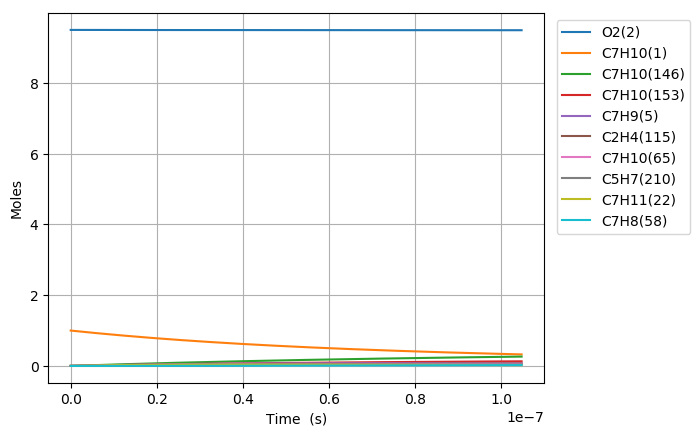

Data behind this chart, as committed beside it:
Time (s), Volume (m^3), N2, Ar, He, Ne, C7H10(1), O2(2), C7H10(21), C7H11(22), C7H9(5), C7H9O2(68), S(66), C7H10(18), C7H10(153), C7H10(19), C7H9O2(67), C7H10(146), S(105), C7H10(65), C7H8(58), S(109), C7H11(46), C2H4(115)
0.0, 0.3227, 76.95, 0.0, 0.0, 0.0, 1.0, 9.5, 0.0, 0.0, 0.0, 0.0, 0.0, 0.0, 0.0, 0.0, 0.0, 0.0, 0.0, 0.0, 0.0, 0.0, 0.0, 0.0
3.902113965857107e-23, 0.3227, 76.95, 0.0, 0.0, 0.0, 1, 9.5, 1.2725405229732448e-17, 1.1448305092511595e-16, 1.1448305092510757e-16, 1.4915420254582148e-29, 1.4915430040187102e-29, 2.5714631467957562e-16, 8.1587926416058608e-27, 1.0483311791092314e-18, 8.4781901661401306e-30, 1.4661793691613195e-26, 4.1240150855463692e-43, 1.6473148506941154e-31, 2.7107118497135678e-47, 8.6749894925479632e-48, 9.9036152000654724e-32, 4.9183887214863696e-44
1.0925919104399898e-22, 0.3227, 76.95, 0.0, 0.0, 0.0, 1, 9.5, 3.563113464325083e-17, 3.2055254259027575e-16, 3.2055254259022517e-16, 9.0089081267918092e-29, 9.0089197442552681e-29, 7.2000968102760236e-16, 4.9279107551004122e-26, 2.9353273013035014e-18, 5.120826860057802e-29, 8.8557233889624866e-26, 4.896017689254461e-42, 9.9497816978992938e-31, 4.0964277554541285e-46, 1.0298947525612279e-46, 5.9817835808359155e-31, 5.8391110901453739e-43
2.4973529381485486e-22, 0.3227, 76.95, 0.0, 0.0, 0.0, 1, 9.5, 8.1442593470287487e-17, 7.3269152592039922e-16, 7.3269152592015556e-16, 4.3373956495795561e-28, 4.3374070556597959e-28, 1.6457364134228178e-15, 2.3725768995346928e-25, 6.7093195448826556e-18, 2.4654576998772923e-28, 4.2636496043632917e-25, 4.8069116209892151e-41, 4.7903915853787373e-30, 4.4067500714001688e-45, 1.0111567752689173e-45, 2.8799713001735926e-30, 5.7328738937544513e-42
5.306874993565665e-22, 0.3227, 76.95, 0.0, 0.0, 0.0, 1, 9.5, 1.7306551112436041e-16, 1.5569694925798621e-15, 1.5569694925787978e-15, 1.8942495265528532e-27, 1.8942596150762598e-27, 3.4971898770098957e-15, 1.0361666648181762e-24, 1.4257304028803413e-17, 1.0767301506489964e-27, 1.8620477976384554e-24, 4.2516098318225683e-40, 2.0920898599271161e-29, 4.0505625748229395e-44, 8.9435671675982843e-45, 1.2577591304026862e-29, 5.0706620362824555e-41
1.0925919104399898e-21, 0.3227, 76.95, 0.0, 0.0, 0.0, 1, 9.5, 3.5631134643250457e-16, 3.2055254258956509e-15, 3.2055254258912084e-15, 7.9080762073688669e-27, 7.9081610070596796e-27, 7.2000967993706406e-15, 4.3257918525875123e-24, 2.9353272983694743e-17, 4.4951364220302935e-27, 7.7736830045255278e-24, 3.5736517120720526e-39, 8.734063334290503e-29, 3.4653416357315952e-43, 7.5176070950596475e-44, 5.2508967790240535e-29, 4.2621969717822025e-40
2.216400732606837e-21, 0.3227, 76.95, 0.0, 0.0, 0.0, 1, 9.5, 7.2280301704878594e-16, 6.5026372925146779e-15, 6.5026372924965302e-15, 3.2306722850057893e-26, 3.2307418082151165e-26, 1.4605910624838496e-14, 1.767227116269242e-23, 5.9545210841676623e-17, 1.8364098993115174e-26, 3.1758031516614585e-23, 2.9297602511177932e-38, 3.5681498557348688e-28, 2.8652116000119835e-42, 6.1633884917870128e-43, 2.1451626667520883e-28, 3.494406588527912e-39
4.46401837694053e-21, 0.3227, 76.95, 0.0, 0.0, 0.0, 1, 9.5, 1.4557863582813218e-15, 1.3096861025702539e-14, 1.3096861025629183e-14, 1.3058611933474505e-25, 1.3059174939101838e-25, 2.9417538198759643e-14, 7.1434145380419448e-23, 1.1992908635043738e-16, 7.4230624153271945e-26, 1.2837104068112129e-22, 2.3723766416789355e-37, 1.4423032200472518e-27, 2.3299426880996225e-41, 4.9912717982054441e-42, 8.6710904808340907e-28, 2.829861053944151e-38
8.959253665607917e-21, 0.3227, 76.95, 0.0, 0.0, 0.0, 1, 9.5, 2.9217530407462849e-15, 2.6285308491877487e-14, 2.6285308491582545e-14, 5.2505836683254912e-25, 5.2510368059697583e-25, 5.9040793038543702e-14, 2.8723355507996068e-22, 2.4069683653914673e-16, 2.9847807378311755e-25, 5.1617430554800023e-22, 1.909142393707053e-36, 5.7994378013599484e-27, 1.8791835072648627e-40, 4.0174097755071399e-41, 3.4866073453576619e-27, 2.277718368473879e-37
1.7949724242942693e-20, 0.3227, 76.95, 0.0, 0.0, 0.0, 1, 9.5, 5.8536864056757751e-15, 5.2662203423424279e-14, 5.2662203422241593e-14, 2.1055370318773849e-24, 2.1059006169896727e-24, 1.1828730148587891e-13, 1.1519350105275389e-21, 4.822323336013169e-16, 1.1970305641816226e-24, 2.0700898052456333e-21, 1.5314007695334617e-35, 2.3258339351964111e-26, 1.509462903663298e-39, 3.2237183395875287e-40, 1.3982854876975965e-26, 1.8277255448667097e-36
3.593066539761224e-20, 0.3227, 76.95, 0.0, 0.0, 0.0, 1, 9.5, 1.1717553135533021e-14, 1.0541599328330542e-13, 1.0541599327856999e-13, 8.431674146935986e-24, 8.4345867827213727e-24, 2.3678031345161794e-13, 4.6137483935538573e-21, 9.6530331446466333e-16, 4.7943658607395838e-24, 8.2911565549957046e-21, 1.22607853332639e-34, 9.3154671513232712e-26, 1.2100221789834946e-38, 2.5828975983068406e-39, 5.6004353682398821e-26, 1.4644045835356351e-35
7.189254770695133e-20, 0.3227, 76.95, 0.0, 0.0, 0.0, 1, 9.5, 2.3445286595240559e-14, 2.1092357299021798e-13, 2.1092357297127552e-13, 3.3737016980915313e-23, 3.3760328262156315e-23, 4.7376631766737174e-13, 1.8467016471628602e-20, 1.9314452231473838e-15, 1.9189957326548238e-23, 3.3186232019909547e-20, 9.8016132157395952e-34, 3.7286144814117744e-25, 9.690004399575514e-38, 2.0678885970507038e-38, 2.2416336621324607e-25, 1.172414087145285e-34
1.4381631232562952e-19, 0.3227, 76.95, 0.0, 0.0, 0.0, 1, 9.5, 4.6900753514627842e-14, 4.2193873235264437e-13, 4.219387322769429e-13, 1.3489884669978377e-22, 1.3508528762241709e-22, 9.4773824723599654e-13, 7.3892113263847131e-20, 3.8637288283369577e-15, 7.6784820626181191e-23, 1.3278814252334949e-19, 7.8212073251986728e-33, 1.4919314191401119e-24, 7.7559521481919682e-37, 1.6549393609476737e-37, 8.969454505649993e-25, 9.3828758971180502e-34
2.876638415629859e-19, 0.3227, 76.95, 0.0, 0.0, 0.0, 1, 9.5, 9.3811687353291204e-14, 8.4396905087190213e-13, 8.4396905056979117e-13, 5.3893921934826298e-22, 5.4042911042476407e-22, 1.8956817909218189e-12, 2.9561651249641708e-19, 7.7282951900128252e-15, 3.0718924371629773e-22, 5.3123893552035998e-19, 6.2215610154287449e-32, 5.9686967802828095e-24, 6.2063670294971542e-36, 1.3242029475085961e-36, 3.5883658533091629e-24, 7.5077262953201724e-33
5.753589000376987e-19, 0.3227, 76.95, 0.0, 0.0, 0.0, 1, 9.5, 1.8763355503017314e-13, 1.6880296870880364e-12, 1.6880296858854245e-12, 2.150002701440489e-21, 2.1618923601703595e-21, 3.7915676164885918e-12, 1.1825618383851385e-18, 1.5457424518552927e-14, 1.2288566760228518e-21, 2.1251278790407062e-18, 4.9201501191417333e-31, 2.3876727164549707e-23, 4.9657765829193124e-35, 1.0594629709765323e-35, 1.435463157000348e-23, 6.0067513170877586e-32
1.1507490169871242e-18, 0.3227, 76.95, 0.0, 0.0, 0.0, 1, 9.5, 3.7527729038215781e-13, 3.3761509562307828e-12, 3.3761509514672149e-12, 8.5532854104848119e-21, 8.6479211787877018e-21, 7.5833342204093812e-12, 4.730436238508457e-18, 3.0915669596398528e-14, 4.9156242866276003e-21, 8.500850952718785e-18, 3.8472165320438153e-30, 9.5510770464560899e-23, 3.9729596685567438e-34, 8.4761065408213015e-35, 5.7420862448563001e-23, 4.8056291603637078e-31
2.301529250885975e-18, 0.3227, 76.95, 0.0, 0.0, 0.0, 1, 9.5, 7.5056476107901044e-13, 6.7523934813581864e-12, 6.7523934626744366e-12, 3.3842945387326332e-20, 3.4592387313817036e-20, 1.5166847239453656e-11, 1.8922101141401256e-17, 6.1832105435246766e-14, 1.9662877706137905e-20, 3.4004043898971504e-17, 2.9442864177963946e-29, 3.8205065826414635e-22, 3.178607391911025e-33, 6.7810468257333403e-34, 2.296881203891412e-22, 3.8445945448879111e-30
4.603089718683678e-18, 0.3227, 76.95, 0.0, 0.0, 0.0, 1, 9.5, 1.5011397024442485e-12, 1.3504878478980637e-11, 1.3504878407123788e-11, 1.3249440176062413e-19, 1.3837094735610608e-19, 3.0333792522782986e-11, 7.5688944232677496e-17, 1.2366475984633474e-13, 7.8652155081700327e-20, 1.3601714540728542e-16, 2.1666699211456008e-28, 1.5282166073316896e-21, 2.5431485438347118e-32, 5.4249028664083247e-33, 9.1876180822633838e-22, 3.0757120774088176e-29
9.206210654279082e-18, 0.3227, 76.95, 0.0, 0.0, 0.0, 1, 9.5, 3.0022895850608575e-12, 2.7009848263696173e-11, 2.7009847997975836e-11, 5.0827295803408051e-19, 5.5348652890476262e-19, 6.0667360073844426e-11, 3.0275547456931438e-16, 2.4732919960818408e-13, 3.1460897421333333e-19, 5.4406803827206028e-16, 1.4924505785670449e-27, 6.1128849499066829e-21, 2.0348903878685732e-31, 4.339949684987509e-32, 3.6750657695025431e-21, 2.4605841656196837e-28
1.3809331589874487e-17, 0.3227, 76.95, 0.0, 0.0, 0.0, 1, 9.5, 4.5034394675635984e-12, 4.051481783788239e-11, 4.0514817303602698e-11, 1.0497064949325072e-18, 1.1761605223862098e-18, 9.1000604612748329e-11, 6.4335364008503164e-16, 3.7099277031581413e-13, 6.6854324015803665e-19, 1.1561414483930304e-15, 3.933230372391998e-27, 1.2989881488578045e-20, 6.0415981468863318e-31, 1.2409565814156312e-31, 7.8095262141816994e-21, 7.0357434113556635e-28
1.8412452525469892e-17, 0.3227, 76.95, 0.0, 0.0, 0.0, 1, 9.5, 6.0045893499524718e-12, 5.4019787201539349e-11, 5.4019786335904913e-11, 1.744895312056964e-18, 2.006392878338218e-18, 1.2133352614293432e-10, 1.097482231817699e-15, 4.9465547197533215e-13, 1.1404541354982211e-18, 1.9722352032013797e-15, 7.7336207867985306e-27, 2.2159197976048738e-20, 1.3165264777810806e-30, 2.617539838771631e-31, 1.3322143040064958e-20, 1.4840432739638689e-27
2.7618694396660703e-17, 0.3227, 76.95, 0.0, 0.0, 0.0, 1, 9.5, 9.0068891144629772e-12, 8.1029725434754103e-11, 8.1029723792649679e-11, 3.4625131364848158e-18, 4.1539842060607896e-18, 1.819986111322912e-10, 2.2721846245723661e-15, 7.419788357106009e-13, 2.3611573171132192e-18, 4.0832392314513516e-15, 1.8940222296240413e-26, 4.5877739944911631e-20, 3.8218596750433753e-30, 7.149324394154918e-31, 2.7581825024647889e-20, 4.0533858024631004e-27
3.6824936267851514e-17, 0.3227, 76.95, 0.0, 0.0, 0.0, 1, 9.5, 1.2009188878554752e-11, 1.0803966289377804e-10, 1.0803966033122745e-10, 5.6586054940143951e-18, 7.0648412494718944e-18, 2.4266250833196184e-10, 3.8643688431663681e-15, 9.8929900369674252e-13, 4.0156958534822392e-18, 6.9444807849917764e-15, 3.6123954069364862e-26, 7.8025891439686507e-20, 8.3586867031962624e-30, 1.4958795364260693e-30, 4.6909478703145386e-20, 8.481042968133772e-27
4.6031178139042325e-17, 0.3227, 76.95, 0.0, 0.0, 0.0, 1, 9.5, 1.5011488642197884e-11, 1.3504959952331217e-10, 1.3504959594808575e-10, 8.3053237217333038e-18, 1.079348265847191e-17, 3.0332513292281601e-10, 5.9038469374097662e-15, 1.2366157477067827e-12, 6.1350525228245377e-18, 1.0609533737208523e-14, 6.0191079886704023e-26, 1.1920571232033723e-19, 1.5683427528269164e-29, 2.7231943210825252e-30, 7.1667101370597235e-20, 1.5439419592899992e-26
6.444366188142394e-17, 0.3227, 76.95, 0.0, 0.0, 0.0, 1, 9.5, 2.1016088168110041e-11, 1.8906947024180954e-10, 1.8906946469193283e-10, 1.4645794509366922e-17, 2.0755484801340357e-17, 4.2464648449598519e-10, 1.1352726394055427e-14, 1.7312387490009168e-12, 1.1797380432972018e-17, 2.0401466190678095e-14, 1.3075803602977821e-25, 2.2922730586808696e-19, 4.2923894055652723e-29, 7.1900514402726602e-30, 1.3781332813795724e-19, 4.0764637837993568e-26
8.285614562380556e-17, 0.3227, 76.95, 0.0, 0.0, 0.0, 1, 9.5, 2.702068769220003e-11, 2.4308933759131421e-10, 2.4308933035818663e-10, 2.215058023097753e-17, 3.4038937728826098e-17, 5.4596266767727565e-10, 1.8618181379227052e-14, 2.2258478443295115e-12, 1.9347498736062895e-17, 3.3457883574436274e-14, 2.3140845467018078e-25, 3.7593046427002879e-19, 9.0510320093497347e-29, 1.4906802661133184e-29, 2.2601352669803177e-19, 8.4515318255740751e-26
1.196811131085688e-16, 0.3227, 76.95, 0.0, 0.0, 0.0, 1, 9.5, 3.9029886734914268e-11, 3.511290621847817e-10, 3.5112905379412404e-10, 3.9317962997569536e-17, 7.0568779450307599e-17, 7.8857953217859061e-10, 3.8597653004845689e-14, 3.2150243249687164e-12, 4.0110041121578053e-17, 6.9362079690368534e-14, 5.2419153676481342e-25, 7.7936329176851727e-19, 2.7624220709083914e-28, 4.4790789317907151e-29, 4.6856650819473671e-19, 2.5394413122274877e-25
1.9333104807809525e-16, 0.3227, 76.95, 0.0, 0.0, 0.0, 1, 9.5, 6.3048284798479975e-11, 5.6720847094997046e-10, 5.672084731473344e-10, 7.8218268246242654e-17, 1.834797906838301e-16, 1.2737512615150052e-09, 1.0034810876826643e-13, 5.1932104604312844e-12, 1.0428244090068132e-16, 1.8033100397747346e-13, 1.4760898525213984e-24, 2.0263140835111491e-18, 1.2001602551285344e-27, 1.9257135447267091e-28, 1.2182805258337024e-18, 1.0917874940657745e-24
3.4063091801714823e-16, 0.3227, 76.95, 0.0, 0.0, 0.0, 1, 9.5, 1.1108508083816122e-10, 9.9936712679554353e-10, 9.993672139558759e-10, 1.6211900923509018e-16, 5.6870496564970638e-16, 2.2438467825224232e-09, 3.10993630256947e-13, 9.1489155382900367e-12, 3.2320176305579297e-16, 5.5887245180274737e-13, 4.8454566405889943e-24, 6.2804005272001712e-18, 6.8029801688852111e-27, 1.0844069933603185e-27, 3.7761303037470091e-18, 6.1479829829388691e-24
4.879307879562012e-16, 0.3227, 76.95, 0.0, 0.0, 0.0, 1, 9.5, 1.5912187676124249e-10, 1.4315255670625506e-09, 1.4315258296584699e-09, 2.4874694559818263e-16, 1.1664665086582957e-15, 3.2136117967867596e-09, 6.3780496756336752e-13, 1.3103731161908805e-11, 6.6286887316274174e-16, 1.1461701827590388e-12, 1.0168771197804529e-23, 1.2881215672477667e-17, 1.943278776423686e-26, 3.0891101136691677e-27, 7.7452063319822153e-18, 1.7513334265248846e-23
7.82530527834307e-16, 0.3227, 76.95, 0.0, 0.0, 0.0, 1, 9.5, 2.5519546825760695e-10, 2.2958418008698863e-09, 2.295842695095459e-09, 4.2097253501522058e-16, 2.999589723823576e-15, 5.152150884841039e-09, 1.639721317355654e-12, 2.101069507719711e-11, 1.7043087195214905e-15, 2.946668304523e-12, 2.6677073320492538e-23, 3.3121638598506366e-17, 8.1155767449175281e-26, 1.2836273606439216e-26, 1.9917015435041739e-17, 7.2771723661063003e-23
1.0476702937246023e-15, 0.3227, 76.95, 0.0, 0.0, 0.0, 1, 9.5, 3.4166170020556659e-10, 3.0737256740346167e-09, 3.0737274559917302e-09, 5.757022738076076e-16, 5.3762582473100339e-15, 6.8957068466399206e-09, 2.9383410071073296e-12, 2.8123922650335086e-11, 3.0542970570238397e-15, 5.2803584507638305e-12, 4.8216790928606893e-23, 5.9361153699571075e-17, 1.9048591461996536e-25, 3.0036043646381547e-26, 3.5697999171930886e-17, 1.7027769126486517e-22
1.3128100596148975e-15, 0.3227, 76.95, 0.0, 0.0, 0.0, 1, 9.5, 4.2812793177574748e-10, 3.85160884875101e-09, 3.8516118210097894e-09, 7.3022242168075929e-16, 8.4415184983926023e-15, 8.6381937320481614e-09, 4.6127174171821519e-12, 3.5234271529366939e-11, 4.7950889697250431e-15, 8.2893038418680989e-12, 7.6086962198508112e-23, 9.3199834974378817e-17, 3.6992787444957281e-25, 5.8159881781958804e-26, 5.6051298190932348e-17, 3.297081122655855e-22
1.5779498255051928e-15, 0.3227, 76.95, 0.0, 0.0, 0.0, 1, 9.5, 5.1459416296815141e-10, 4.6294913250280831e-09, 4.6294957901433213e-09, 8.846875637523747e-16, 1.2195361495294934e-14, 1.0379612165289857e-08, 6.6626311452539322e-12, 4.2341742823698302e-11, 6.9265362173550502e-15, 1.1973110200264765e-11, 1.1028750500765312e-22, 1.3463618649719097e-16, 6.3652912009950594e-25, 9.9800131446766927e-26, 8.097689378253211e-17, 5.6575492528904389e-22
1.843089591395488e-15, 0.3227, 76.95, 0.0, 0.0, 0.0, 1, 9.5, 6.0106039378278035e-10, 5.4073731028752243e-09, 5.4073793634869361e-09, 1.0391575671327339e-15, 1.6637777886533272e-14, 1.2119962796590285e-08, 9.0878536500946051e-12, 4.9446337689157423e-11, 9.4484843557468265e-15, 1.6331366825293323e-11, 1.5081833360533924e-22, 1.8366864979914966e-16, 1.008205929241862e-24, 1.5765892819138972e-25, 1.1047476651204102e-16, 8.9373114188276217e-22
2.3733691231760786e-15, 0.3227, 76.95, 0.0, 0.0, 0.0, 1, 9.5, 7.7399285427871901e-10, 6.9631345633133726e-09, 6.9631453233685025e-09, 1.348102055853196e-15, 2.7588297319781359e-14, 1.5597462984530733e-08, 1.5063405632621695e-11, 6.3646902278473833e-11, 1.5663329434543452e-14, 2.7069758446602709e-11, 2.5087053971347889e-22, 3.0451632290607699e-16, 2.1317941537944395e-24, 3.3172948920368576e-25, 1.8318727380132321e-16, 1.8804193151110243e-21
2.903648654956669e-15, 0.3227, 76.95, 0.0, 0.0, 0.0, 1, 9.5, 9.4692531326357798e-10, 8.518893230140439e-09, 8.5189097018876255e-09, 1.657056348793542e-15, 4.1293002108753395e-14, 1.9070699486087098e-08, 2.2537549106724663e-11, 7.7835974527266069e-11, 2.3438390865169265e-14, 4.0501200417726368e-11, 3.7624289375096095e-22, 4.5573040929712053e-16, 3.8861608041866318e-24, 6.0197210507180477e-25, 2.7418866506019454e-16, 3.4121600682277102e-21
3.4339281867372596e-15, 0.3227, 76.95, 0.0, 0.0, 0.0, 1, 9.5, 1.1198577707373727e-09, 1.0074649103435566e-08, 1.0074672500364495e-08, 1.9660016213773986e-15, 5.7751813412694326e-14, 2.2539677774423763e-08, 3.1508360364213801e-11, 9.2013564172386213e-11, 3.2772367557265169e-14, 5.6622235733419217e-11, 5.269346708982442e-22, 6.3729778054390769e-16, 6.4267758396511052e-24, 9.9119387937558945e-25, 3.8347877670675435e-16, 5.6181579171579076e-21
3.9642077185178505e-15, 0.3227, 76.95, 0.0, 0.0, 0.0, 1, 9.5, 1.292790226700117e-09, 1.1630402183276492e-08, 1.163043372006176e-08, 2.2749523976188995e-15, 7.6964653792320454e-14, 2.6004403218251428e-08, 4.19739524102789e-11, 1.0617968076956337e-10, 4.3663982603918035e-14, 7.5429473364318729e-11, 7.0294515928773975e-22, 8.4920555246595312e-16, 9.908468387561067e-24, 1.5218032296666159e-24, 5.1105744809414709e-16, 8.6253343874360712e-21
4.494487250298441e-15, 0.3227, 76.95, 0.0, 0.0, 0.0, 1, 9.5, 1.4657226811518264e-09, 1.3186152469738769e-08, 1.3186193362233073e-08, 2.5838950354709738e-15, 9.8931447993485743e-14, 2.9464881027389238e-08, 5.3932494097332146e-11, 1.2033433359636183e-10, 5.6111996249661161e-14, 9.691962264147138e-11, 9.0427366703994844e-22, 1.0914412159458539e-15, 1.4483399222024372e-23, 2.2155815514622464e-24, 6.5692452311265236e-16, 1.2557035001772603e-20
5.555046313859622e-15, 0.3227, 76.95, 0.0, 0.0, 0.0, 1, 9.5, 1.8115875855221963e-09, 1.6297644662829268e-08, 1.6297707918912333e-08, 3.2017919978485424e-15, 1.5112659712668208e-13, 3.6373114530255232e-08, 8.2321119594784051e-11, 1.4860928497761868e-10, 8.5672269789507233e-14, 1.4793552542960765e-10, 1.3828819760122205e-21, 1.6668462773902134e-15, 2.7525138759097517e-23, 4.1797049574340966e-24, 1.0035232601189267e-15, 2.3686917190461146e-20
6.479889836653167e-15, 0.3227, 76.95, 0.0, 0.0, 0.0, 1, 9.5, 2.113193523679369e-09, 1.9010962410103358e-08, 1.9011049148682333e-08, 3.7406137289810883e-15, 2.0563336110492239e-13, 4.2383509629788633e-08, 1.1193408596054267e-10, 1.7322866186835244e-10, 1.1651968548271726e-13, 2.0115163534548136e-10, 1.8829003056994121e-21, 2.2675199921992399e-15, 4.3924845965759066e-23, 6.6314824172468881e-24, 1.3654784559653415e-15, 3.7578689201849122e-20
7.404733359446714e-15, 0.3227, 76.95, 0.0, 0.0, 0.0, 1, 9.5, 2.414799457240521e-09, 2.1724271661639941e-08, 2.1724385597746595e-08, 4.2794276485705941e-15, 2.6851594539660482e-13, 4.8381059027970263e-08, 1.460620320569451e-10, 1.9781330164646429e-10, 1.5208352908389038e-13, 2.6248140926510067e-10, 2.4599203553523901e-21, 2.9602648403566827e-15, 6.5871868979414943e-23, 9.8928712008741643e-24, 1.7830605783124894e-15, 5.6055914831265087e-20
8.329576882240259e-15, 0.3227, 76.95, 0.0, 0.0, 0.0, 1, 9.5, 2.7164053862057292e-09, 2.4437572417840297e-08, 2.4437717272642878e-08, 4.8182522748055633e-15, 3.3977395026576028e-13, 5.4365790199939624e-08, 1.8469530092007239e-10, 2.2236325336121747e-10, 1.9235724566980547e-13, 3.3190749311413284e-10, 3.1139384501465821e-21, 3.7450146877011722e-15, 9.4196505094343018e-23, 1.4079695031225924e-23, 2.2562687977775198e-15, 7.9773829800893255e-20
9.254420405033804e-15, 0.3227, 76.95, 0.0, 0.0, 0.0, 1, 9.5, 3.0180113105750686e-09, 2.7150864679106249e-08, 2.7151044179938362e-08, 5.3570769695037351e-15, 4.1940697542700306e-13, 6.0337730601347581e-08, 2.2782424243588127e-10, 2.4687856606259399e-10, 2.3733428007603957e-13, 4.0941254512783332e-10, 3.8449509100729142e-21, 4.6217033990959255e-15, 1.2973315398654936e-22, 1.9307974256936235e-23, 2.7851022838117308e-15, 1.0938859133349502e-19
1.1104107450620895e-14, 0.3227, 76.95, 0.0, 0.0, 0.0, 1, 9.5, 3.6212231455264441e-09, 3.25774237184389e-08, 3.2577683717867858e-08, 6.4347125424595069e-15, 6.0379648882170002e-13, 7.2243348395526428e-08, 3.2753072558300003e-10, 2.9580546987739438e-10, 3.413721808852041e-13, 5.8859051475660071e-10, 5.5379442361215531e-21, 6.6506338816875335e-15, 2.2578204178600303e-22, 3.3352205078729074e-23, 4.0096417402049223e-15, 1.8892792557101853e-19
1.2768825791649278e-14, 0.3227, 76.95, 0.0, 0.0, 0.0, 1, 9.5, 4.1641137812655701e-09, 3.7461297805186137e-08, 3.7461643062286247e-08, 7.4045788440076843e-15, 7.9838561213512014e-13, 8.2914933712122509e-08, 4.3254554773349658e-10, 3.3972170765441559e-10, 4.5102618152380684e-13, 7.7730785842490021e-10, 7.3249221101499133e-21, 8.7904418644130557e-15, 3.4527924477721317e-22, 5.0716306352242299e-23, 5.3019573456868631e-15, 2.8725123375143362e-19
1.443354413267766e-14, 0.3227, 76.95, 0.0, 0.0, 0.0, 1, 9.5, 4.707004402115254e-09, 4.2345144374582076e-08, 4.2345587061028788e-08, 8.3744473877323664e-15, 1.0201035888464529e-12, 9.3545500409577324e-08, 5.5197750538575014e-10, 3.8352647320745094e-10, 5.7581760021382386e-13, 9.9193357860780967e-10, 9.3613046150276916e-21, 1.1227109497103583e-14, 5.0115125081017614e-22, 7.3257071946682517e-23, 6.7744859238158331e-15, 4.1486475633896097e-19
1.6098262473706044e-14, 0.3227, 76.95, 0.0, 0.0, 0.0, 1, 9.5, 5.2498950080759301e-09, 4.7228963428964084e-08, 4.7229515751926871e-08, 9.3443098438279253e-15, 1.2689480904305257e-12, 1.04135206135621e-07, 6.8577118850474389e-10, 4.2722004945541935e-10, 7.1570862171445143e-13, 1.2323681005451321e-09, 1.1647070343797172e-20, 1.3960255313997585e-14, 6.9827346626400975e-22, 1.0165077907758989e-22, 8.4272226422803113e-15, 5.7558625159835084e-19
1.7762980814734427e-14, 0.3227, 76.95, 0.0, 0.0, 0.0, 1, 9.5, 5.792785599148035e-09, 5.211275497066929e-08, 5.2113429172706695e-08, 1.0314167899375216e-14, 1.5449167886075629e-12, 1.1468420792914033e-07, 8.3387140105180478e-10, 4.7080271859378033e-10, 8.7066152597351395e-13, 1.4985122340394038e-09, 1.4182197891839607e-20, 1.6989498824740809e-14, 9.4151257855104239e-22, 1.3657402911830421e-22, 1.0260162669020509e-14, 7.7323330056574136e-19
2.109241749679119e-14, 0.3227, 76.95, 0.0, 0.0, 0.0, 1, 9.5, 6.8785667366282606e-09, 6.1880255525397697e-08, 6.1881210354360698e-08, 1.2253880195988636e-14, 2.1782174615451974e-12, 1.3566072493744216e-07, 1.1727716624705991e-09, 5.576364608799111e-10, 1.2256025553482187e-12, 2.1075344298181809e-09, 2.0000452826418257e-20, 2.3934761609200317e-14, 1.5857562583664631e-21, 2.2871756104007111e-22, 1.4466633317641471e-14, 1.2945756326138002e-18
2.4421854178847956e-14, 0.3227, 76.95, 0.0, 0.0, 0.0, 1, 9.5, 7.9643478145593741e-09, 7.164764605746165e-08, 7.1648930905968156e-08, 1.4193580409468997e-14, 2.9199869834999442e-12, 1.5647629584825843e-07, 1.5682409030029481e-09, 6.4402994357283102e-10, 1.6403407768454546e-12, 2.8182141590467011e-09, 2.6815898200597763e-20, 3.2059872879603558e-14, 2.4725990486548621e-21, 3.5510777942561757e-22, 1.9393859212363173e-14, 2.0094334911549149e-18
2.7751290860904722e-14, 0.3227, 76.95, 0.0, 0.0, 0.0, 1, 9.5, 9.0501288329447936e-09, 8.141492658555221e-08, 8.1416591126012713e-08, 1.6133267855466465e-14, 3.7702067330802032e-12, 1.7713215555329617e-07, 2.0198450828269297e-09, 7.2998539885431748e-10, 2.1145777690193791e-12, 3.6297714292349522e-09, 3.4628362821695786e-20, 4.1361822934321738e-14, 3.6405559640785122e-21, 5.2117031573482454e-22, 2.5041801697499895e-14, 2.9483476769621114e-18
3.108072754296149e-14, 0.3227, 76.95, 0.0, 0.0, 0.0, 1, 9.5, 1.0135909791787918e-08, 9.1182097128356789e-08, 9.118419131148588e-08, 1.80729434660823e-14, 4.7288580921344044e-12, 1.976295294658198e-07, 2.5271534936043447e-09, 8.1550504758271395e-10, 2.6480166004809877e-12, 4.5414322347451761e-09, 4.3437675526814278e-20, 5.1837617338587522e-14, 5.1279268977083016e-21, 7.3233618294562341e-22, 3.1410422119982457e-14, 4.1418572785155152e-18
3.7739600907075014e-14, 0.3227, 76.95, 0.0, 0.0, 0.0, 1, 9.5, 1.2307471530860729e-08, 1.1071610833283881e-07, 1.1071921275929083e-07, 2.1952259153803331e-14, 6.97138118264803e-12, 2.3815367474967121e-07, 3.7071766298074378e-09, 9.8524575262500802e-10, 3.8913194506789332e-12, 6.6619979999377552e-09, 6.4046160690026598e-20, 7.629883721319683e-14, 9.2130373386094105e-21, 1.3117287434563747e-21, 4.6309542178646691e-14, 7.4148098759400083e-18
4.373258693477719e-14, 0.3227, 76.95, 0.0, 0.0, 0.0, 1, 9.5, 1.4261876892425149e-08, 1.2829634245459054e-07, 1.2830052969325892e-07, 2.544360312577441e-14, 9.3603013581640949e-12, 2.7409548603417951e-07, 4.9554523317466408e-09, 1.136543978624299e-09, 5.2098137317049674e-12, 8.9052173525617833e-09, 8.600130129354415e-20, 1.0229875240544261e-13, 1.4361882423731133e-20, 2.042029308275049e-21, 6.2183081064628686e-14, 1.1537515578579994e-17
4.9725572962479366e-14, 0.3227, 76.95, 0.0, 0.0, 0.0, 1, 9.5, 1.6216282061124205e-08, 1.4587622051447355e-07, 1.4588165666671028e-07, 2.8934909393555217e-14, 1.2100250547259428e-11, 3.0954243551120222e-07, 6.3776609090092587e-09, 1.2864642187549082e-09, 6.7155714065603838e-12, 1.1461003560819404e-08, 1.1118356912794738e-19, 1.3205604337234644e-13, 2.1131549344371655e-20, 3.0031734891641354e-21, 8.0391015455870839e-14, 1.6959975505440821e-17
5.571855899018154e-14, 0.3227, 76.95, 0.0, 0.0, 0.0, 1, 9.5, 1.81706870369768e-08, 1.6345574262134064e-07, 1.634625953587931e-07, 3.2426178194795608e-14, 1.5191120285145263e-11, 3.4450133654725557e-07, 7.9714075990652594e-09, 1.4350190232057648e-09, 8.4069136670548408e-12, 1.4325053109930558e-08, 1.3959196704012397e-19, 1.6555378837559322e-13, 2.9737794881710643e-20, 4.2270295888070176e-21, 1.0093312002117558e-13, 2.3860233044160365e-17
6.171154501788372e-14, 0.3227, 76.95, 0.0, 0.0, 0.0, 1, 9.5, 2.0125091820001617e-08, 1.8103490888400677e-07, 1.810433474336048e-07, 3.5917409946968055e-14, 1.8632802140498068e-11, 3.7897890873552406e-07, 9.7343305988416535e-09, 1.5822208278924723e-09, 1.0282176751376193e-11, 1.7493121715000683e-08, 1.712254981846194e-19, 2.0277521974639967e-13, 4.0394245525896541e-20, 5.7455224355272304e-21, 1.2380916945611346e-13, 3.2416314438678488e-17
6.770453104558589e-14, 0.3227, 76.95, 0.0, 0.0, 0.0, 1, 9.5, 2.2079496410217072e-08, 1.9861371941124876e-07, 1.9862391454032396e-07, 3.9408605007936974e-14, 2.2425187715474314e-11, 4.1298177916237053e-07, 1.1664100619569647e-08, 1.7280819554767851e-09, 1.2339711811973208e-11, 2.0961023521057584e-08, 2.0608316602377189e-19, 2.4370372251102923e-13, 5.3312435401041609e-20, 7.5906333502344339e-21, 1.4901893848315113e-13, 4.2806228750320075e-17
... 582 more rows
